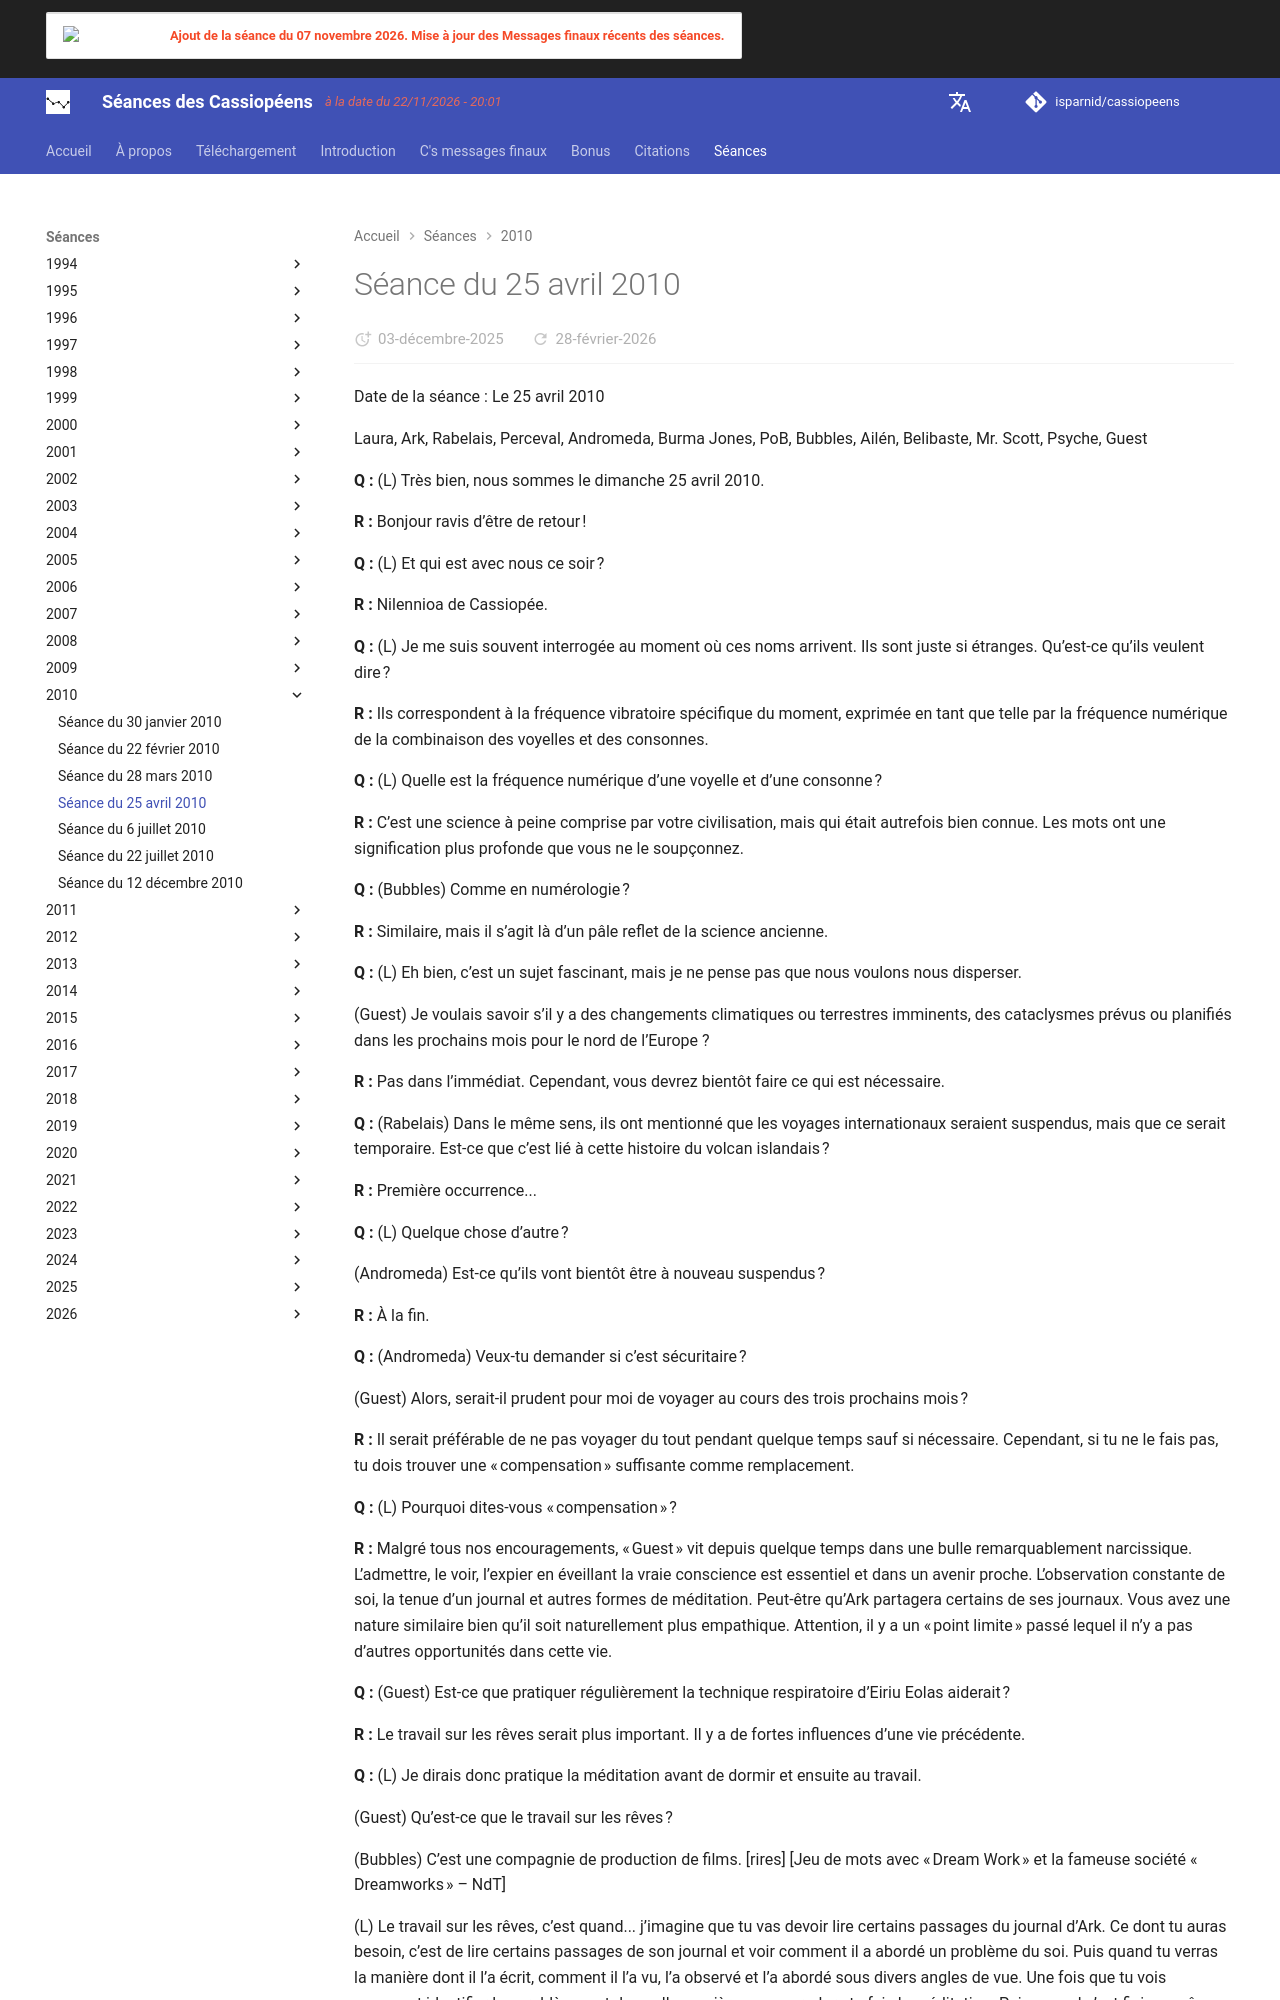

repository: isparnid/cassiopeens · page: séances/2010/2010-04-25/index.html · generator: mkdocs

---
title: "Séance du 25 avril 2010"
date:
  created: 2026-01-24
  updated: 2026-01-24
---

# Séance du 25 avril 2010

Date de la séance : Le 25 avril 2010

Laura, Ark, Rabelais, Perceval, Andromeda, Burma Jones, PoB, Bubbles, Ailén, Belibaste, Mr. Scott, Psyche, Guest

**Q :** (L) Très bien, nous sommes le dimanche 25 avril 2010.

**R :** Bonjour ravis d’être de retour !

**Q :** (L) Et qui est avec nous ce soir ?

**R :** Nilennioa de Cassiopée.

**Q :** (L) Je me suis souvent interrogée au moment où ces noms arrivent. Ils sont juste si étranges. Qu’est-ce qu’ils veulent dire ?

**R :** Ils correspondent à la fréquence vibratoire spécifique du moment, exprimée en tant que telle par la fréquence numérique de la combinaison des voyelles et des consonnes.

**Q :** (L) Quelle est la fréquence numérique d’une voyelle et d’une consonne ?

**R :** C’est une science à peine comprise par votre civilisation, mais qui était autrefois bien connue. Les mots ont une signification plus profonde que vous ne le soupçonnez.

**Q :** (Bubbles) Comme en numérologie ?

**R :** Similaire, mais il s’agit là d’un pâle reflet de la science ancienne.

**Q :** (L) Eh bien, c’est un sujet fascinant, mais je ne pense pas que nous voulons nous disperser.

(Guest) Je voulais savoir s’il y a des changements climatiques ou terrestres imminents, des cataclysmes prévus ou planifiés dans les prochains mois pour le nord de l’Europe ?

**R :** Pas dans l’immédiat. Cependant, vous devrez bientôt faire ce qui est nécessaire.

**Q :** (Rabelais) Dans le même sens, ils ont mentionné que les voyages internationaux seraient suspendus, mais que ce serait temporaire. Est-ce que c’est lié à cette histoire du volcan islandais ?

**R :** Première occurrence...

**Q :** (L) Quelque chose d’autre ?

(Andromeda) Est-ce qu’ils vont bientôt être à nouveau suspendus ?

**R :** À la fin.

**Q :** (Andromeda) Veux-tu demander si c’est sécuritaire ?

(Guest) Alors, serait-il prudent pour moi de voyager au cours des trois prochains mois ?

**R :** Il serait préférable de ne pas voyager du tout pendant quelque temps sauf si nécessaire. Cependant, si tu ne le fais pas, tu dois trouver une « compensation » suffisante comme remplacement.

**Q :** (L) Pourquoi dites-vous « compensation » ?

**R :** Malgré tous nos encouragements, « Guest » vit depuis quelque temps dans une bulle remarquablement narcissique. L’admettre, le voir, l’expier en éveillant la vraie conscience est essentiel et dans un avenir proche. L’observation constante de soi, la tenue d’un journal et autres formes de méditation. Peut-être qu’Ark partagera certains de ses journaux. Vous avez une nature similaire bien qu’il soit naturellement plus empathique. Attention, il y a un « point limite » passé lequel il n’y a pas d’autres opportunités dans cette vie.

**Q :** (Guest) Est-ce que pratiquer régulièrement la technique respiratoire d’Eiriu Eolas aiderait ?

**R :** Le travail sur les rêves serait plus important. Il y a de fortes influences d’une vie précédente.

**Q :** (L) Je dirais donc pratique la méditation avant de dormir et ensuite au travail.

(Guest) Qu’est-ce que le travail sur les rêves ?

(Bubbles) C’est une compagnie de production de films. [rires] [Jeu de mots avec « Dream Work » et la fameuse société « Dreamworks » – NdT]
